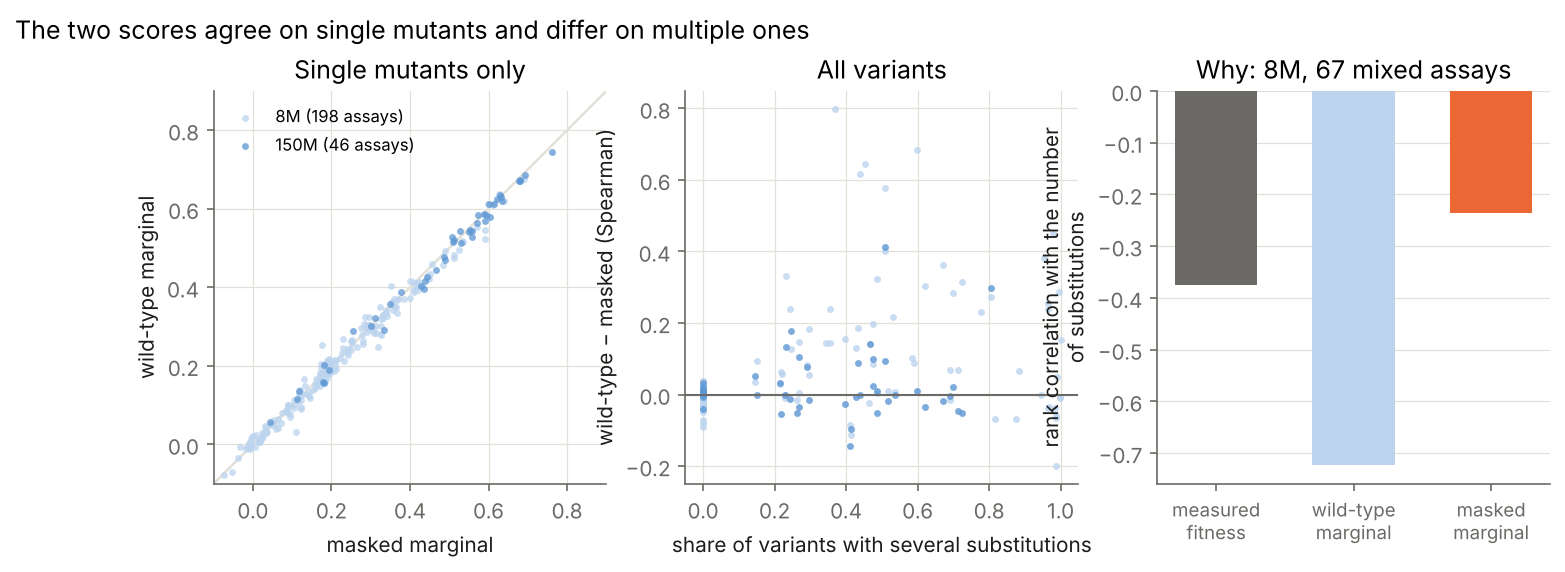

Values plotted in this chart, from the file beside it:
DMS_id, size, n, share_multiple, measured_vs_count, wt_all, wt_singles, wt_vs_count, wt_wt_logp, masked_all, masked_singles, masked_vs_count, masked_wt_logp
A0A192B1T2_9HIV1_Haddox_2018, 8M, 12577, 0.0, , 0.0178, 0.0178, , -0.4527, -0.002953, -0.002953, , -2.768
A0A1I9GEU1_NEIME_Kennouche_2019, 8M, 922, 0.0, , -0.03572, -0.03572, , -0.4006, -0.03689, -0.03689, , -2.429
A0A247D711_LISMN_Stadelmann_2021, 8M, 1653, 0.0, , 0.04269, 0.04269, , -0.364, 0.06394, 0.06394, , -2.459
A0A2Z5U3Z0_9INFA_Doud_2016, 8M, 10715, 0.0, , -0.004892, -0.004892, , -0.4618, -0.003561, -0.003561, , -2.79
A0A2Z5U3Z0_9INFA_Wu_2014, 8M, 2350, 0.0, , 0.05033, 0.05033, , -0.4618, 0.048, 0.048, , -2.797
A4D664_9INFA_Soh_2019, 8M, 14421, 0.0, , 0.01441, 0.01441, , -0.4657, 0.02156, 0.02156, , -2.83
A4GRB6_PSEAI_Chen_2020, 8M, 5004, 0.0, , 0.4045, 0.4045, , -0.3714, 0.4305, 0.4305, , -2.272
A4_HUMAN_Seuma_2022, 8M, 14811, 0.9463, -0.1081, 0.3815, 0.4148, -0.2671, -0.4477, 0.3817, 0.424, -0.01012, -2.555
AACC1_PSEAI_Dandage_2018, 8M, 1801, 0.0, , 0.1995, 0.1995, , -0.4204, 0.1964, 0.1964, , -2.368
ACE2_HUMAN_Chan_2020, 8M, 2223, 0.0, , -0.06902, -0.06902, , -0.4374, -0.05282, -0.05282, , -2.67
ADRB2_HUMAN_Jones_2020, 8M, 7800, 0.0, , 0.4131, 0.4131, , -0.3938, 0.4078, 0.4078, , -2.309
AICDA_HUMAN_Gajula_2014_3cycles, 8M, 209, 0.0, , -0.2596, -0.2596, , -0.4868, -0.2447, -0.2447, , -3.323
AMFR_HUMAN_Tsuboyama_2023_4G3O, 8M, 2972, 0.7241, -0.4117, 0.1072, 0.128, -0.7593, -0.461, -0.2088, 0.1248, 0.1734, -2.785
AMIE_PSEAE_Wrenbeck_2017, 8M, 6227, 0.0, , 0.3025, 0.3025, , -0.4941, 0.3264, 0.3264, , -2.523
ANCSZ_Hobbs_2022, 8M, 4670, 0.0, , 0.516, 0.516, , -0.3641, 0.5352, 0.5352, , -1.899
ARGR_ECOLI_Tsuboyama_2023_1AOY, 8M, 1287, 0.0, , 0.3283, 0.3283, , -0.4399, 0.3316, 0.3316, , -2.468
B2L11_HUMAN_Dutta_2010_binding-Mcl-1, 8M, 170, 0.0, , 0.2038, 0.2038, , -0.4891, 0.1736, 0.1736, , -2.643
BBC1_YEAST_Tsuboyama_2023_1TG0, 8M, 2069, 0.4761, -0.327, 0.4156, 0.2553, -0.7871, -0.3679, 0.3311, 0.28, -0.1943, -2.408
BCHB_CHLTE_Tsuboyama_2023_2KRU, 8M, 1572, 0.4338, -0.384, 0.3513, 0.09923, -0.8437, -0.4678, 0.1663, 0.09038, -0.3347, -2.777
BLAT_ECOLX_Deng_2012, 8M, 4996, 0.0, , 0.2271, 0.2271, , -0.4389, 0.243, 0.243, , -2.301
BLAT_ECOLX_Firnberg_2014, 8M, 4783, 0.0, , 0.3878, 0.3878, , -0.4389, 0.4113, 0.4113, , -2.301
BLAT_ECOLX_Jacquier_2013, 8M, 989, 0.0, , 0.3489, 0.3489, , -0.4389, 0.3619, 0.3619, , -2.301
BLAT_ECOLX_Stiffler_2015, 8M, 4996, 0.0, , 0.3739, 0.3739, , -0.4389, 0.3993, 0.3993, , -2.301
C6KNH7_9INFA_Lee_2018, 8M, 10754, 0.0, , -0.007255, -0.007255, , -0.4518, -0.01434, -0.01434, , -2.763
CALM1_HUMAN_Weile_2017, 8M, 1813, 0.0, , 0.1676, 0.1676, , -0.2421, 0.1611, 0.1611, , -1.6
CAPSD_AAV2S_Sinai_2021, 8M, 42328, 0.9874, -0.1559, 0.1885, 0.1916, -0.9732, -0.4759, 0.254, 0.203, -0.3149, -2.908
CASP3_HUMAN_Roychowdhury_2020, 8M, 1567, 0.0, , 0.2476, 0.2476, , -0.3776, 0.264, 0.264, , -2.336
CASP7_HUMAN_Roychowdhury_2020, 8M, 1680, 0.0, , 0.2892, 0.2892, , -0.4077, 0.3057, 0.3057, , -2.399
CATR_CHLRE_Tsuboyama_2023_2AMI, 8M, 1903, 0.2958, -0.5508, 0.6193, 0.351, -0.7059, -0.1757, 0.5638, 0.3642, -0.4522, -1.52
CBPA2_HUMAN_Tsuboyama_2023_1O6X, 8M, 2068, 0.3438, -0.6819, 0.674, 0.2954, -0.8121, -0.46, 0.5288, 0.2741, -0.5671, -2.665
CBS_HUMAN_Sun_2020, 8M, 7217, 0.0, , 0.08555, 0.08555, , -0.4486, 0.08538, 0.08538, , -2.538
CBX4_HUMAN_Tsuboyama_2023_2K28, 8M, 2282, 0.5982, -0.5674, 0.4128, 0.02435, -0.822, -0.4923, -0.271, 0.006678, 0.1999, -2.911
CCDB_ECOLI_Adkar_2012, 8M, 1176, 0.0, , 4.90048226471156e-05, 4.90048226471156e-05, , -0.4826, -0.005898, -0.005898, , -2.871
CCDB_ECOLI_Tripathi_2016, 8M, 1663, 0.0, , -0.003716, -0.003716, , -0.4826, -0.006535, -0.006535, , -2.871
CCR5_HUMAN_Gill_2023, 8M, 6137, 0.0, , 0.3182, 0.3182, , -0.3518, 0.3252, 0.3252, , -2.177
CD19_HUMAN_Klesmith_2019_FMC_singles, 8M, 3761, 0.0, , 0.101, 0.101, , -0.4334, 0.08976, 0.08976, , -2.554
CP2C9_HUMAN_Amorosi_2021_abundance, 8M, 6370, 0.0, , 0.5192, 0.5192, , -0.3345, 0.5313, 0.5313, , -2.062
CP2C9_HUMAN_Amorosi_2021_activity, 8M, 6142, 0.0, , 0.5531, 0.5531, , -0.3345, 0.5698, 0.5698, , -2.065
CSN4_MOUSE_Tsuboyama_2023_1UFM, 8M, 3295, 0.5894, -0.3939, 0.5373, 0.368, -0.8245, -0.4532, 0.4487, 0.3666, -0.2447, -2.603
CUE1_YEAST_Tsuboyama_2023_2MYX, 8M, 1580, 0.3956, -0.258, 0.3088, 0.1744, -0.7742, -0.4461, 0.1535, 0.1705, -0.06721, -2.663
D7PM05_CLYGR_Somermeyer_2022, 8M, 24515, 0.9523, -0.475, 0.4493, -0.007385, -0.9394, -0.4776, 0.06823, 0.004814, -0.1109, -2.833
DLG4_HUMAN_Faure_2021, 8M, 6976, 0.8165, -0.2053, 0.6742, 0.6753, -0.5584, -0.4163, 0.7432, 0.6908, -0.2628, -1.673
DLG4_RAT_McLaughlin_2012, 8M, 1576, 0.0, , 0.3941, 0.3941, , -0.4159, 0.4105, 0.4105, , -1.669
DN7A_SACS2_Tsuboyama_2023_1JIC, 8M, 1008, 0.0, , 0.07926, 0.07926, , -0.4621, 0.07405, 0.07405, , -2.561
DNJA1_HUMAN_Tsuboyama_2023_2LO1, 8M, 2264, 0.4629, -0.7102, 0.8024, 0.522, -0.8439, -0.2368, 0.8267, 0.5905, -0.7913, -1.555
DOCK1_MOUSE_Tsuboyama_2023_2M0Y, 8M, 2915, 0.5839, -0.3309, 0.3262, 0.3209, -0.598, -0.4188, 0.2239, 0.3321, -0.1627, -2.447
DYR_ECOLI_Nguyen_2023, 8M, 2916, 0.0, , 0.1475, 0.1475, , -0.3945, 0.1328, 0.1328, , -2.535
DYR_ECOLI_Thompson_2019, 8M, 2363, 0.0, , 0.06111, 0.06111, , -0.3945, 0.05491, 0.05491, , -2.54
ENVZ_ECOLI_Ghose_2023, 8M, 1121, 0.0, , 0.1899, 0.1899, , -0.3364, 0.1941, 0.1941, , -2.197
ENV_HV1B9_DuenasDecamp_2016, 8M, 375, 0.0, , 0.03052, 0.03052, , -0.4541, 0.1102, 0.1102, , -3.086
ENV_HV1BR_Haddox_2016, 8M, 12863, 0.0, , 0.003776, 0.003776, , -0.4431, -0.009304, -0.009304, , -2.742
EPHB2_HUMAN_Tsuboyama_2023_1F0M, 8M, 1960, 0.3679, -0.6531, 0.4207, 0.007989, -0.6792, -0.5012, -0.3783, 0.01268, 0.4567, -2.866
ESTA_BACSU_Nutschel_2020, 8M, 2172, 0.0, , 0.1645, 0.1645, , -0.34, 0.1687, 0.1687, , -2.254
F7YBW8_MESOW_Aakre_2015, 8M, 9192, 0.996, -0.4185, 0.1971, -0.1577, -0.5337, -0.348, -0.0907, -0.1577, 0.09682, -2.907
F7YBW8_MESOW_Ding_2023, 8M, 7922, 0.9899, -0.5255, 0.5351, 0.06903, -0.8925, -0.348, 0.4857, 0.09552, -0.6201, -2.208
FECA_ECOLI_Tsuboyama_2023_2D1U, 8M, 1886, 0.3537, -0.2034, 0.2027, 0.1384, -0.7603, -0.4221, 0.05944, 0.1536, 0.002282, -2.637
FKBP3_HUMAN_Tsuboyama_2023_2KFV, 8M, 1237, 0.0, , 0.1815, 0.1815, , -0.475, 0.172, 0.172, , -2.733
GAL4_YEAST_Kitzman_2015, 8M, 1195, 0.0, , 0.3356, 0.3356, , -0.4385, 0.3397, 0.3397, , -1.97
GCN4_YEAST_Staller_2018, 8M, 2638, 0.9875, -0.1931, 0.258, 0.3633, -0.9702, -0.375, 0.3178, 0.3549, -0.304, -2.654
GDIA_HUMAN_Silverstein_2021, 8M, 1154, 0.0, , 0.1443, 0.1443, , -0.4827, 0.1586, 0.1586, , -2.808
... 184 more rows
